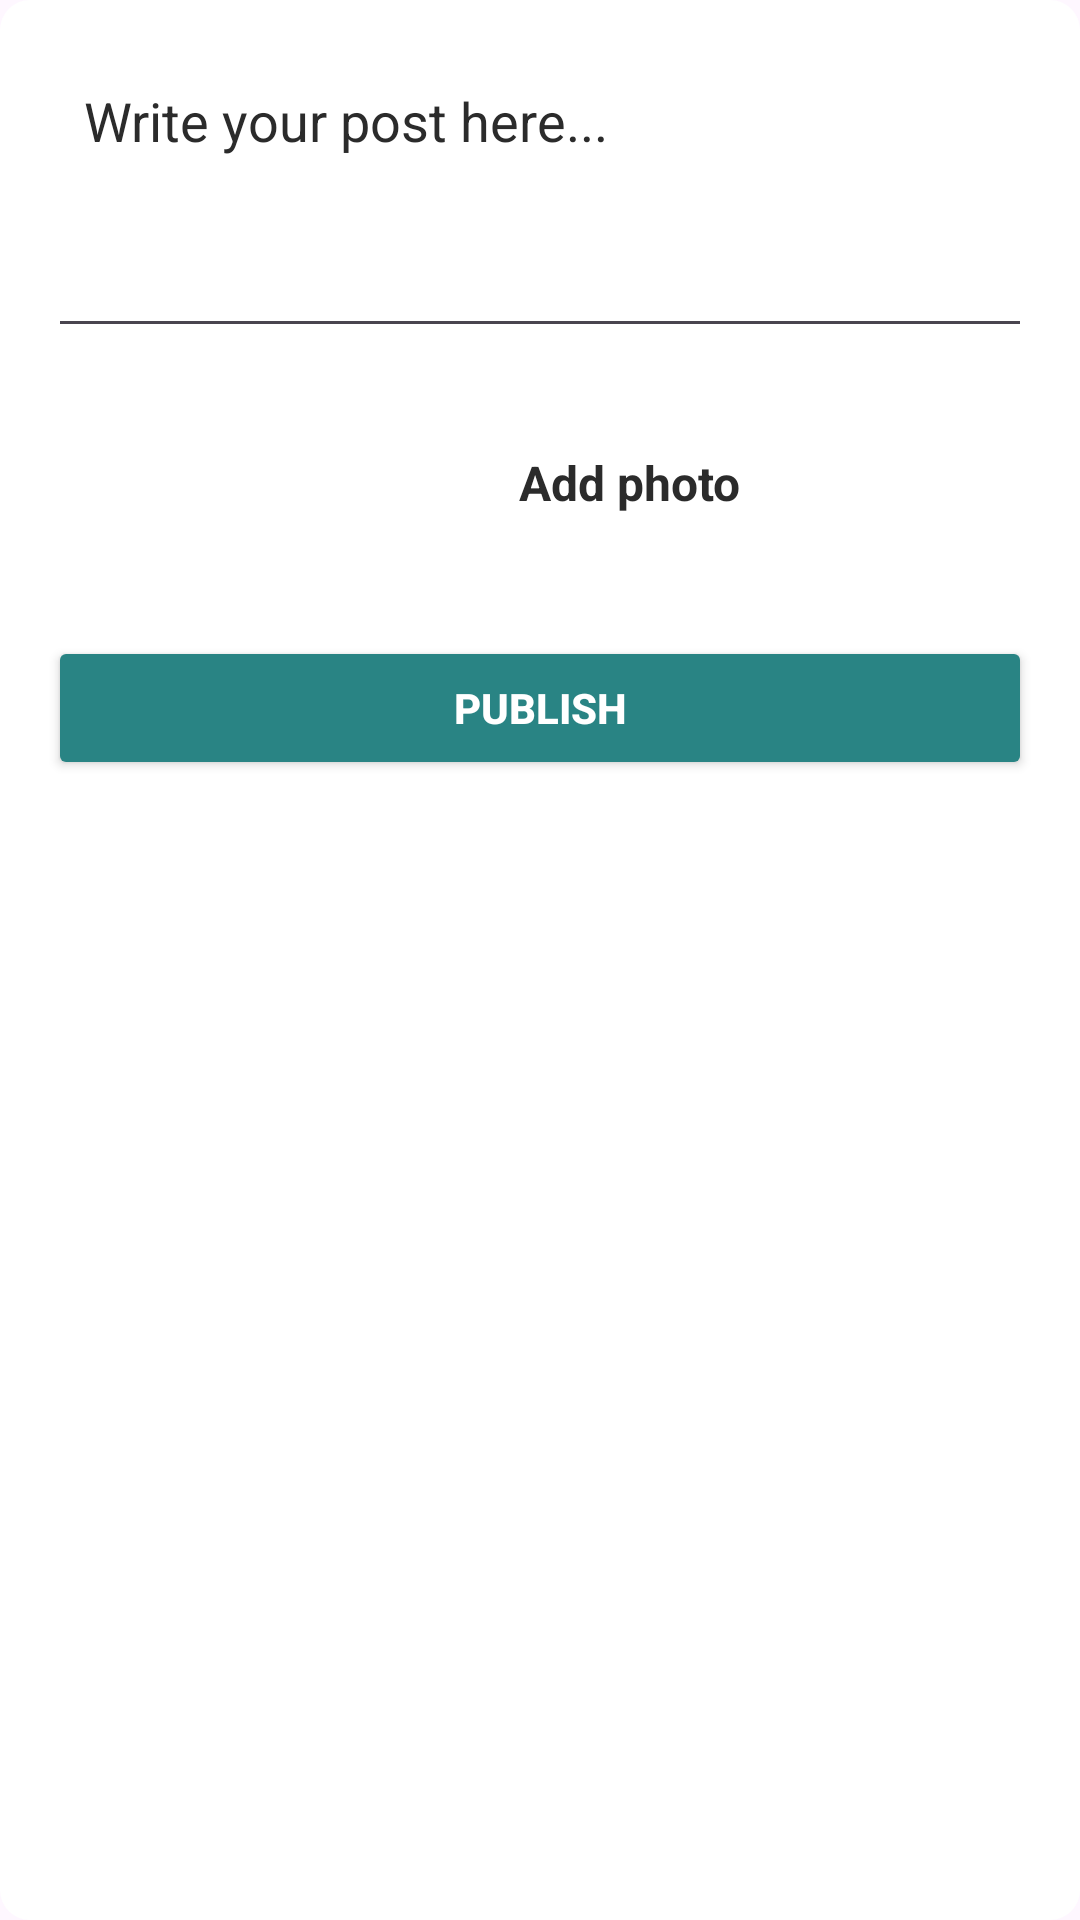

Write the Android layout XML for this screen, with the resource values it uses.
<!-- AndroidManifest.xml: application theme Theme.HomePage2 -->
<!-- res/layout/fragment_add_post.xml -->
<?xml version="1.0" encoding="utf-8"?>
<LinearLayout
    xmlns:android="http://schemas.android.com/apk/res/android"
    xmlns:app="http://schemas.android.com/apk/res-auto"
    android:layout_width="match_parent"
    android:layout_height="wrap_content"
    android:background="@drawable/rounded_corners_comments"
    android:orientation="vertical"
    android:padding="16dp">

    
    <EditText
        android:id="@+id/postContentEditText"
        android:layout_width="match_parent"
        android:layout_height="wrap_content"
        android:hint="Write your post here..."
        android:textColorHint="#2B2B2B"
        android:padding="12dp"
        android:textColor="@color/black"
        android:gravity="top|start"
        android:minHeight="100dp"
        android:inputType="textMultiLine" />

    <LinearLayout
        android:id="@+id/linearLayoutAddPhoto"
        android:layout_width="match_parent"
        android:layout_height="wrap_content"
        android:orientation="horizontal"
        android:layout_marginTop="30dp"
        android:gravity="center"
        android:layout_marginBottom="20dp"
        >
        <ImageView
            android:id="@+id/addImg"
            android:layout_width="60dp"
            android:layout_height="30dp"
            android:clickable="true"
            android:focusable="true"
            android:src="@drawable/addimage"
            android:contextClickable="true"/>
        <TextView
            android:id="@+id/addPhoto"
            android:layout_width="wrap_content"
            android:layout_height="wrap_content"
            android:text="Add photo"
            android:layout_gravity="center"
            android:textSize="16dp"
            android:textStyle="bold"
            android:textColor="#2B2B2B"
            android:clickable="true"
            />
    </LinearLayout>
    
    <LinearLayout
        android:id="@+id/linearLayoutSelectedPhoto"
        android:layout_width="match_parent"
        android:layout_height="wrap_content"
        android:orientation="horizontal"
        android:layout_marginTop="30dp"
        android:layout_marginLeft="20dp"
        android:layout_marginBottom="20dp"
        android:layout_marginRight="25dp"
        android:layout_gravity="center"
        android:visibility="gone"> 

        
        <androidx.cardview.widget.CardView
            android:layout_width="60dp"
            android:layout_height="60dp"
            android:layout_marginTop="10dp"
            android:layout_marginLeft="5dp"
            android:layout_marginRight="15dp"
            android:layout_marginBottom="10dp"
            app:cardCornerRadius="20dp"
            app:cardElevation="4dp">
            <ImageView
                android:id="@+id/addedImageView"
                android:layout_width="60dp"
                android:layout_height="60dp" />
        </androidx.cardview.widget.CardView>
    </LinearLayout>
    
    <Button
        android:id="@+id/submitPostButton"
        android:layout_width="match_parent"
        android:layout_height="wrap_content"
        android:layout_marginTop="16dp"
        android:backgroundTint="#298484"
        android:textColor="@android:color/white"
        android:text="publish"
        android:textStyle="bold" />
</LinearLayout>
<!-- resources referenced by this layout -->
<resources>
  <color name="black">#FF000000</color>
  <!-- drawable rounded_corners_comments (drawable) -->
  <shape xmlns:android="http://schemas.android.com/apk/res/android"
      android:shape="rectangle">
  
      
      <solid android:color="#FFF" /> 
  
      
      <corners android:radius="10dp" /> 
  
      
      <stroke
          android:width="0dp"
          android:color="#F5F5F5" /> 
  </shape>
  <style name="Theme.HomePage2" parent="Base.Theme.HomePage2" />
  <style name="Base.Theme.HomePage2" parent="Theme.Material3.DayNight.NoActionBar">
          <item name="android:statusBarColor">@color/white</item>
          <item name="android:windowLightStatusBar">true</item>
          <item name="android:navigationBarColor">@color/white</item>
      </style>
  <color name="white">#FFFFFFFF</color>
</resources>
